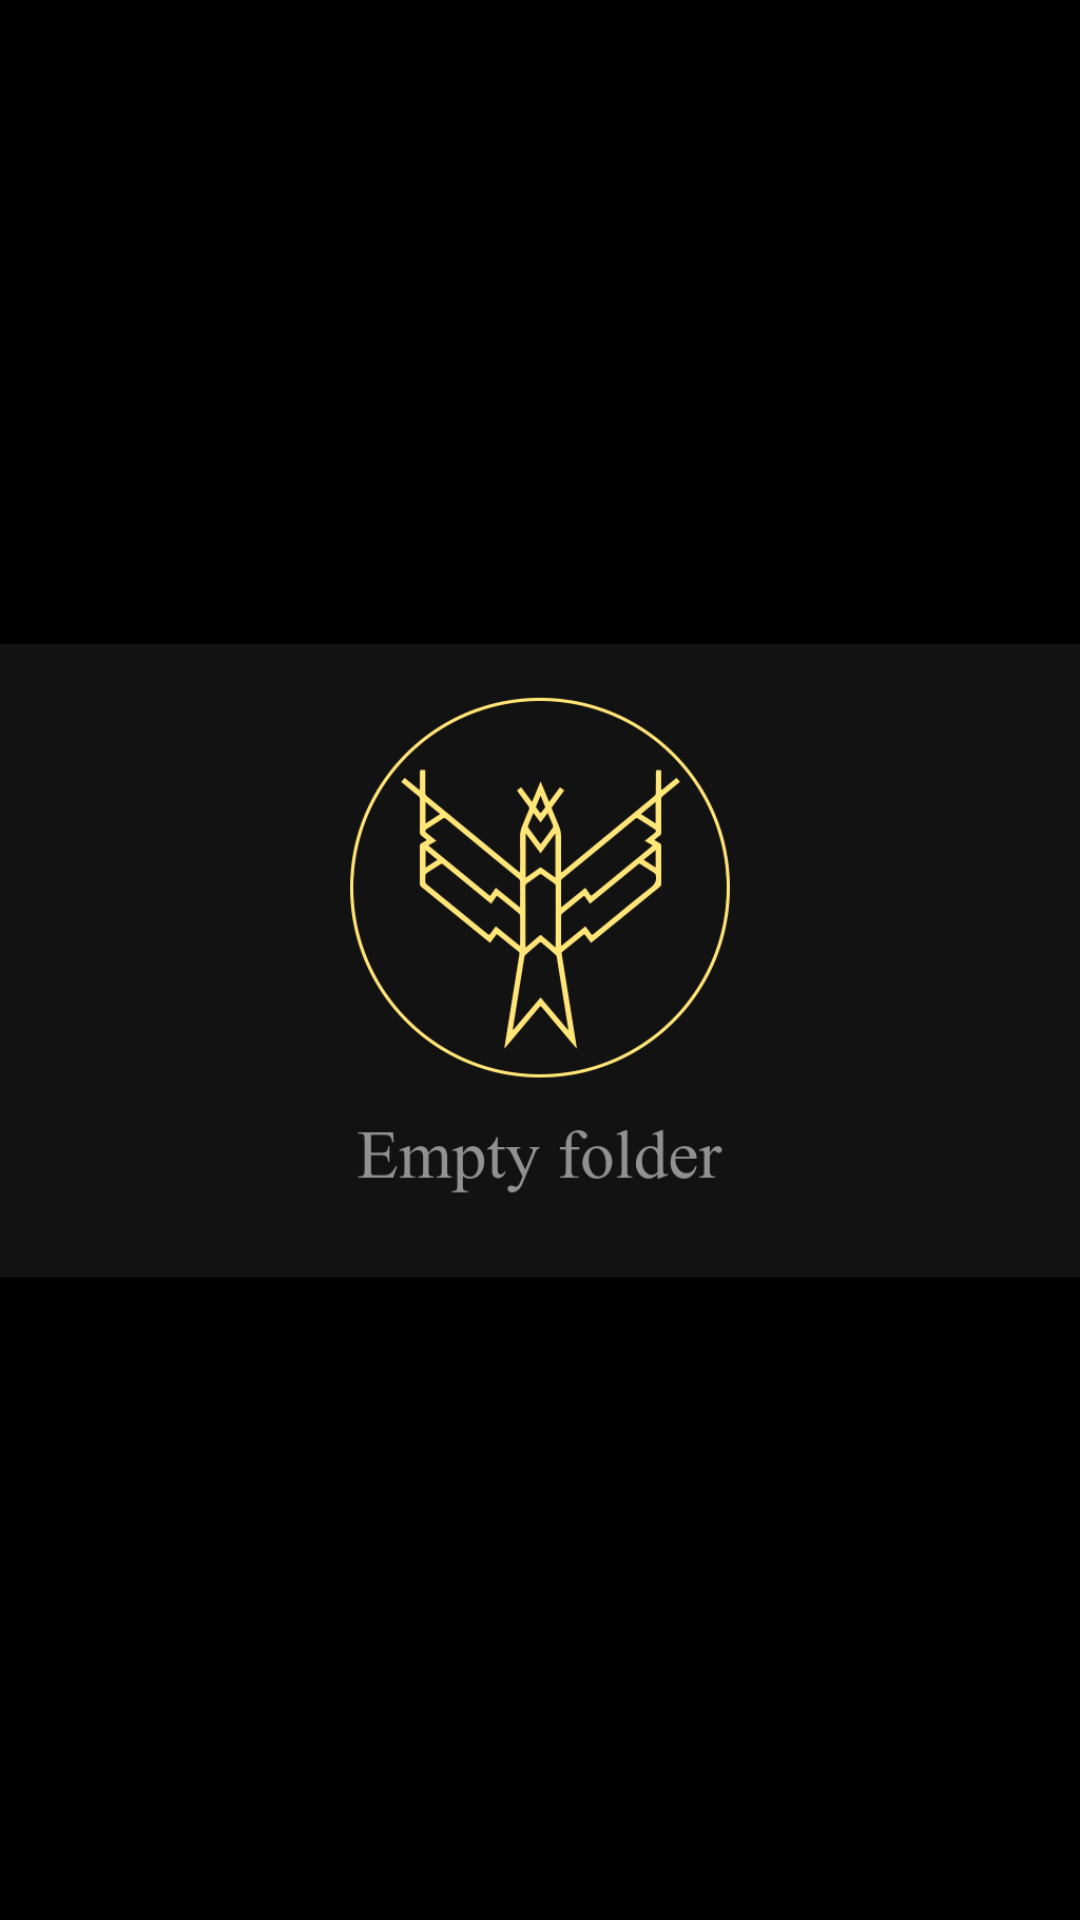

Produce the Android XML layout that renders to this screen, including the resource entries it uses.
<!-- AndroidManifest.xml: application theme Theme.FrameLauncher -->
<!-- res/layout/activity_show.xml -->
<?xml version="1.0" encoding="utf-8"?>
<android.support.constraint.ConstraintLayout xmlns:android="http://schemas.android.com/apk/res/android"
    xmlns:app="http://schemas.android.com/apk/res-auto"
    xmlns:tools="http://schemas.android.com/tools"
    android:id="@+id/layoutMain"
    style="@style/Widget.Theme.FrameLauncher.ButtonBar.Fullscreen"
    android:layout_width="match_parent"
    android:layout_height="match_parent"
    tools:context=".ShowActivity">

    <ImageView
        android:id="@+id/imageView"
        android:layout_width="0dp"
        android:layout_height="0dp"
        android:adjustViewBounds="true"
        android:background="@color/black"
        android:contentDescription="@string/slide_description"
        android:scaleType="centerInside"
        app:layout_constraintBottom_toBottomOf="parent"
        app:layout_constraintEnd_toEndOf="parent"
        app:layout_constraintHorizontal_bias="1.0"
        app:layout_constraintStart_toStartOf="parent"
        app:layout_constraintTop_toTopOf="parent"
        app:layout_constraintVertical_bias="0.0"
        app:srcCompat="@drawable/empty"
        tools:srcCompat="@tools:sample/backgrounds/scenic" />
</android.support.constraint.ConstraintLayout>
<!-- resources referenced by this layout -->
<resources>
  <color name="black">#FF000000</color>
  <!-- drawable empty: png bitmap (drawable, 46883 bytes) -->
  <string name="slide_description">Слайд</string>
  <style name="Widget.Theme.FrameLauncher.ButtonBar.Fullscreen" parent="">
          <item name="android:background">@color/black</item>
          <item name="android:buttonBarStyle">?android:attr/buttonBarStyle</item>
      </style>
  <style name="Theme.FrameLauncher" parent="Theme.AppCompat.Light.NoActionBar">
          
          <item name="colorPrimaryDark">@color/foreground</item>
          <item name="colorAccent">@color/accent</item>
          <item name="android:windowFullscreen">true</item>
          <item name="android:windowBackground">@null</item>
      </style>
  <color name="foreground">#303030</color>
  <color name="accent">#FFE57F</color>
</resources>
